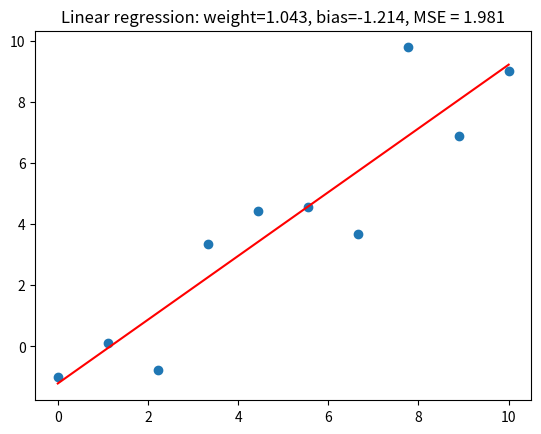

Here is the Python script that generated this plot:
import numpy as np
import matplotlib.pyplot as plt

X = np.linspace(0, 10, 10)
y = X + np.random.randint(-3, 3, size=X.shape)

plt.scatter(X, y)

weight = 0.0
bias = 0.0
epochs = 1000
lr = 0.01
n = len(X)

# Vectorized batch gradient descent
for epoch in range(epochs):
    y_pred = weight * X + bias
    # Mean squared error gradients
    dw = (2 / n) * np.sum((y_pred - y) * X)
    db = (2 / n) * np.sum(y_pred - y)
    weight -= lr * dw
    bias -= lr * db

# Final predictions and plot
y_pred = weight * X + bias
plt.plot(X, y_pred, color="red")
plt.title(f"Linear regression: weight={weight:.3f}, bias={bias:.3f}, MSE = {np.mean((y_pred - y) ** 2):.3f}")
plt.show()
